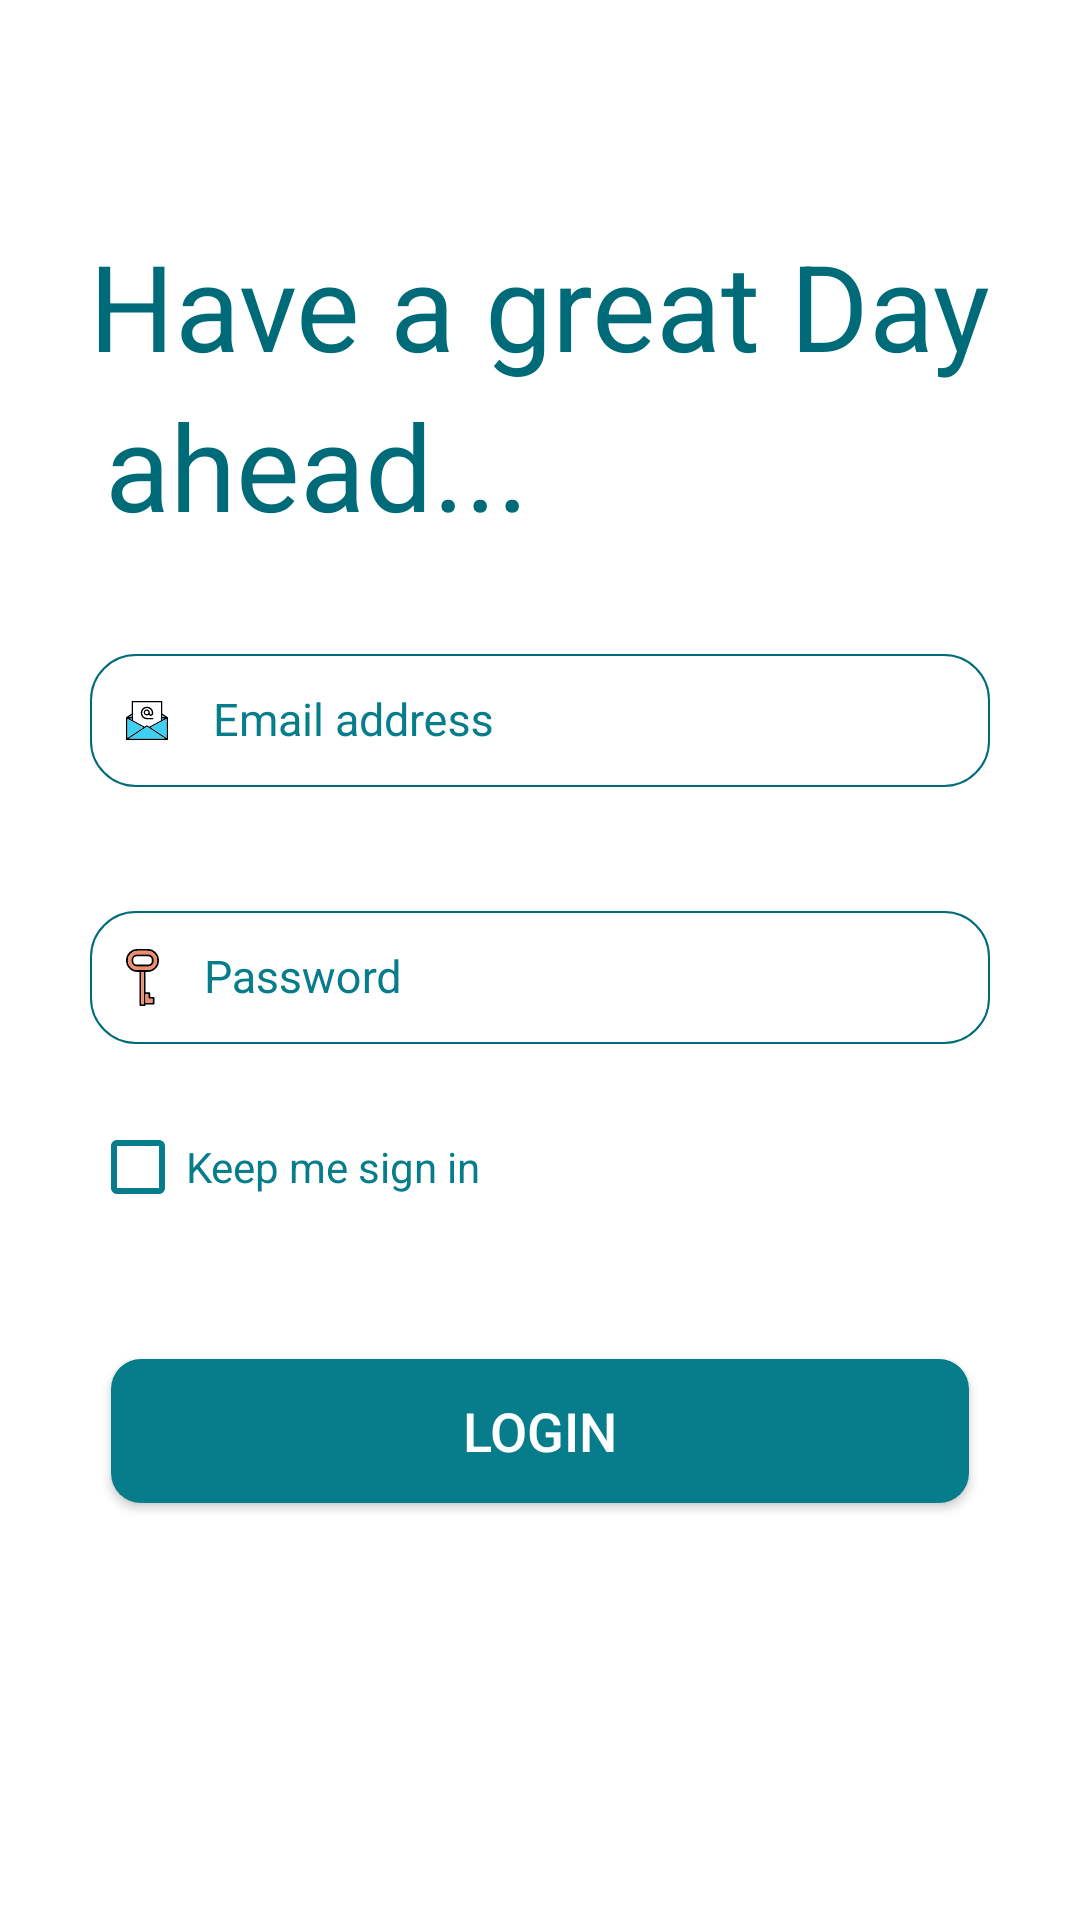

Layout XML and referenced resources for this Android screen:
<!-- AndroidManifest.xml: application theme AppTheme -->
<!-- res/layout/activity_login.xml -->
<?xml version="1.0" encoding="utf-8"?>
<LinearLayout android:layout_width="match_parent"
    android:layout_height="match_parent"
    xmlns:android="http://schemas.android.com/apk/res/android"
    xmlns:app="http://schemas.android.com/apk/res-auto"
    android:orientation="vertical"
    android:background="@color/white">

    <LinearLayout
        android:layout_width="match_parent"
        android:layout_height="wrap_content"
        android:id="@+id/linlayout_hello"
        android:orientation="vertical"
        android:layout_marginTop="45dp"
        android:visibility="gone">

       <LinearLayout
        android:layout_width="match_parent"
        android:layout_height="wrap_content"
        android:orientation="vertical"
        android:padding="15dp"
        android:layout_margin="15dp">

        <TextView
            android:layout_width="match_parent"
            android:layout_height="wrap_content"
            android:text="Hello Doctor !"
            android:textColor="@color/colorPrimaryDark"
            android:textSize="@dimen/dimen_40"
            android:padding="@dimen/dimen_5dp"/>

        <TextView
            android:layout_width="match_parent"
            android:layout_height="wrap_content"
            android:text="Welcome back..."
            android:textColor="@color/colorPrimaryDark"
            android:textSize="@dimen/dimen_40"
            android:paddingLeft="5dp"/>

        <TextView
            android:layout_width="match_parent"
            android:layout_height="wrap_content"
            android:text="Let's Start with"
            android:textColor="@color/drawercolor"
            android:textSize="@dimen/dimen_30"
            android:paddingLeft="5dp"
            android:layout_marginTop="18dp"/>

        </LinearLayout>

        <ImageView
        android:layout_width="match_parent"
        android:layout_height="wrap_content"
        android:src="@drawable/email"
        android:scaleType="fitStart"
        android:layout_marginLeft="25dp"
        />

        <ImageView
        android:layout_width="@dimen/dimen_25"
        android:layout_height="@dimen/dimen_25"
        android:src="@drawable/orlabel"
        android:scaleType="fitStart"
        android:layout_marginLeft="75dp"
        android:layout_marginTop="15dp"
        android:layout_marginBottom="15dp"
        />

        <ImageView
        android:layout_width="match_parent"
        android:layout_height="wrap_content"
        android:src="@drawable/mobile"
        android:scaleType="fitStart"
        android:layout_marginLeft="25dp" />

    </LinearLayout>


    <LinearLayout
        android:layout_width="match_parent"
        android:layout_height="wrap_content"
        android:id="@+id/linlayout_login"
        android:orientation="vertical"
        android:layout_marginTop="45dp"
        android:visibility="visible">


        <LinearLayout
            android:layout_width="match_parent"
            android:layout_height="wrap_content"
            android:orientation="vertical"
            android:padding="15dp"
            android:layout_margin="15dp">

            <TextView
                android:layout_width="match_parent"
                android:layout_height="wrap_content"
                android:text="Have a great Day"
                android:textColor="@color/colorPrimaryDark"
                android:textSize="@dimen/dimen_40"
                android:padding="@dimen/dimen_5dp"/>

            <TextView
                android:layout_width="match_parent"
                android:layout_height="wrap_content"
                android:text="ahead..."
                android:textColor="@color/colorPrimaryDark"
                android:textSize="@dimen/dimen_40"
                android:paddingLeft="5dp"/>


                    <LinearLayout
                        android:layout_width="fill_parent"
                        android:layout_height="wrap_content"
                        android:layout_gravity="center_horizontal"
                        android:gravity="center"
                        android:orientation="vertical">


                        <LinearLayout
                            android:layout_width="match_parent"
                            android:layout_height="wrap_content"
                            android:orientation="vertical">

                            <android.support.design.widget.TextInputLayout
                                android:layout_width="match_parent"
                                android:layout_height="wrap_content"
                                android:theme="@style/TextLabel"
                                app:hintTextAppearance="@style/CustomTextAppearance"
                                android:layout_marginTop="15dp"
                                android:paddingTop="3dp">

                                <EditText
                                    android:id="@+id/email"
                                    android:layout_width="match_parent"
                                    android:layout_height="wrap_content"
                                    android:layout_marginBottom="10dp"
                                    android:hint="@string/signin_emailaddress"
                                    android:inputType="textEmailAddress"
                                    android:textColor="@color/colorPrimaryDark"
                                    android:textColorHint="@color/colorPrimary"
                                    android:textSize="15dp"
                                    android:background="@drawable/whitestrok"
                                    android:padding="12dp"
                                    android:drawableLeft="@drawable/ic_email"
                                    android:drawablePadding="15dp"/>

                            </android.support.design.widget.TextInputLayout>

                            <android.support.design.widget.TextInputLayout
                                android:layout_width="match_parent"
                                android:layout_height="wrap_content"
                                android:theme="@style/TextLabel"
                                app:hintTextAppearance="@style/CustomTextAppearance"
                                android:paddingTop="3dp">

                                <EditText
                                    android:id="@+id/password"
                                    android:layout_width="match_parent"
                                    android:layout_height="wrap_content"
                                    android:hint="@string/signin_password"
                                    android:inputType="textPassword"
                                    android:textColor="@color/colorPrimaryDark"
                                    android:textColorHint="@color/colorPrimary"
                                    android:textSize="15dp"
                                    android:padding="12dp"
                                    android:drawableLeft="@drawable/ic_key"
                                    android:drawablePadding="15dp"
                                    android:background="@drawable/whitestrok"/>

                            </android.support.design.widget.TextInputLayout>

                            <LinearLayout
                                android:layout_width="match_parent"
                                android:layout_height="wrap_content"
                                android:orientation="horizontal"
                                android:weightSum="1">

                                <CheckBox
                                    android:id="@+id/check_remember_me"
                                    android:layout_width="match_parent"
                                    android:layout_height="wrap_content"
                                    android:layout_marginTop="15dp"
                                    android:background="@android:color/transparent"
                                    android:buttonTint="@color/colorPrimary"
                                    android:shadowColor="#ffffff"
                                    android:text="Keep me sign in"
                                    android:textColor="@color/colorPrimary"
                                    android:textSize="14sp" />

                            </LinearLayout>

                            <Button
                                android:id="@+id/forgot"
                                android:layout_width="match_parent"
                                android:layout_height="wrap_content"
                                android:background="@android:color/transparent"
                                android:onClick="forgotPassword"
                                android:text="@string/signin_forgotmypassword"
                                android:textColor="@color/white"
                                android:textColorHint="#B9B9B9"
                                android:textSize="12dp" />

                        </LinearLayout>


                <Button
                    android:id="@+id/login"
                    android:layout_width="match_parent"
                    android:layout_height="wrap_content"
                    android:background="@drawable/bg_round_rect"
                    android:text="Login"
                    android:textColor="@color/white"
                    android:layout_alignParentBottom="true"
                    android:layout_marginBottom="45dp"
                    android:layout_marginRight="7dp"
                    android:layout_marginLeft="7dp"
                    android:padding="10dp"
                    android:textSize="18dp" />

                    </LinearLayout>

        </LinearLayout>

    </LinearLayout>

</LinearLayout>
<!-- resources referenced by this layout -->
<resources>
  <color name="colorPrimary">#077d8b</color>
  <color name="colorPrimaryDark">#006b78</color>
  <color name="drawercolor">#22af77</color>
  <color name="white">#ffffff</color>
  <dimen name="dimen_25">25dp</dimen>
  <dimen name="dimen_30">30dp</dimen>
  <dimen name="dimen_40">40dp</dimen>
  <!-- drawable bg_round_rect (drawable) -->
  <?xml version="1.0" encoding="utf-8"?>
  <shape xmlns:android="http://schemas.android.com/apk/res/android"
      android:dither="true"
      android:shape="rectangle">
      <corners android:radius="10dp"/>
      <solid android:color="#077d8b"/>
  
  </shape>
  <!-- drawable email: png bitmap (drawable-xhdpi, 6245 bytes) -->
  <!-- drawable ic_key (drawable) -->
  <vector android:height="19dp" android:viewportHeight="18.739"
      android:viewportWidth="11.098" android:width="11dp" xmlns:android="http://schemas.android.com/apk/res/android">
      <path android:fillColor="#FF000000" android:pathData="M7.332,0a3.766,3.766 0,1 1,0 7.532h-0.767v6.676L7.82,14.208a0.306,0.306 0,0 1,0.306 0.306v1.245h1.135a0.306,0.306 0,0 1,0.306 0.306v1.878a0.306,0.306 0,0 1,-0.306 0.306h-2.694v0.184a0.306,0.306 0,0 1,-0.306 0.306h-1.42a0.306,0.306 0,0 1,-0.306 -0.306L4.535,7.532h-0.767a3.766,3.766 0,1 1,0 -7.532ZM10.485,3.766A3.157,3.157 0,0 0,7.332 0.612L3.766,0.612a3.153,3.153 0,0 0,0 6.307h3.567A3.157,3.157 0,0 0,10.486 3.766ZM8.952,17.637L8.952,16.371L7.82,16.371a0.306,0.306 0,0 1,-0.306 -0.306L7.514,14.82h-0.947v2.817ZM5.952,18.127L5.952,7.532h-0.808v10.6Z"/>
      <path android:fillColor="#f48c6c" android:pathData="M7.332,0.612a3.153,3.153 0,1 1,0 6.307h-3.567a3.153,3.153 0,0 1,0 -6.307ZM9.315,3.765a1.985,1.985 0,0 0,-1.983 -1.983h-3.567a1.983,1.983 0,0 0,0 3.965L7.332,5.747A1.985,1.985 0,0 0,9.315 3.765Z"/>
      <path android:fillColor="#f48c6c" android:pathData="M8.953,16.371v1.266L6.565,17.637L6.565,14.82h0.947v1.245a0.306,0.306 0,0 0,0.306 0.306Z"/>
      <path android:fillColor="#FF000000" android:pathData="M7.332,1.783a1.983,1.983 0,1 1,0 3.965h-3.567a1.983,1.983 0,0 1,0 -3.965ZM8.702,3.766a1.372,1.372 0,0 0,-1.37 -1.37h-3.567a1.37,1.37 0,0 0,0 2.74h3.567A1.372,1.372 0,0 0,8.702 3.766Z"/>
      <path android:fillColor="#f48c6c" android:pathData="M5.145,7.532h0.808v10.595h-0.808z"/>
  </vector>
  <!-- drawable mobile: png bitmap (drawable-xhdpi, 8507 bytes) -->
  <!-- drawable orlabel: png bitmap (drawable-xhdpi, 614 bytes) -->
  <!-- drawable whitestrok (drawable) -->
  <shape xmlns:android="http://schemas.android.com/apk/res/android">
      <solid android:color="@android:color/transparent" />
      <stroke
          android:width="0.5dp"
          android:color="@color/colorPrimaryDark" />
      <corners android:radius="15dp" />
  </shape>
  <string name="signin_emailaddress">Email address</string>
  <string name="signin_forgotmypassword">Forgot password?</string>
  <string name="signin_password">Password</string>
  <style name="CustomTextAppearance" parent="@android:style/TextAppearance">
          <item name="android:textSize">20sp</item>
          <item name="android:textColor">@color/drawercolor</item>
      </style>
  <style name="TextLabel" parent="TextAppearance.AppCompat">
          
          <item name="android:textColorHint">@color/colorPrimary</item>
          <item name="android:textSize">35sp</item>
          <item name="android:paddingBottom">5dp</item>
          
          <item name="colorAccent">@color/colorPrimaryDark</item>
          <item name="colorControlNormal">@color/colorPrimaryDark</item>
          <item name="colorControlActivated">@color/colorPrimaryDark</item>
      </style>
  <style name="AppTheme" parent="Theme.AppCompat.Light.DarkActionBar">
          
          <item name="colorPrimary">@color/colorPrimary</item>
          <item name="colorPrimaryDark">@color/colorPrimary</item>
          <item name="colorAccent">@color/colorPrimary</item>
          <item name="autoCompleteTextViewStyle">@style/cursorColor</item>
      </style>
  <style name="cursorColor" parent="Widget.AppCompat.AutoCompleteTextView">
      </style>
</resources>
